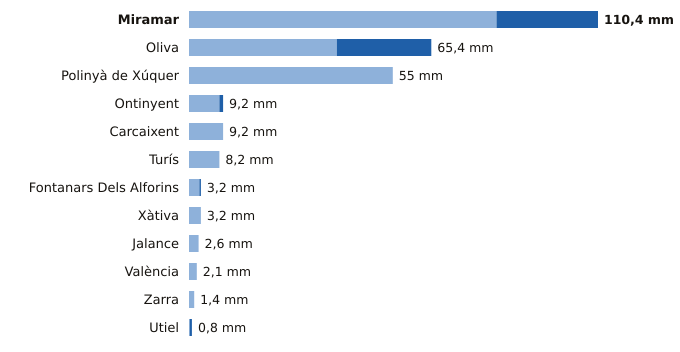

The table this chart was drawn from, first rows:
estacion, provincia, indicativo, mm_6_dias_anteriores, mm_hoy, mm_7_dias, horas_de_hoy
Miramar, Valencia, 8058Y, 83.0, 27.4, 110.4, 11
Oliva, Valencia, 8058X, 39.9, 25.5, 65.4, 11
Polinyà de Xúquer, Valencia, 8325X, 55.0, 0.0, 55.0, 11
Ontinyent, Valencia, 8283X, 8.2, 1.0, 9.2, 8
Carcaixent, Valencia, 8300X, 9.2, 0.0, 9.2, 10
Turís, Valencia, 8337X, 8.2, 0.0, 8.2, 8
Fontanars Dels Alforins, Valencia, 8005X, 2.8, 0.4, 3.2, 11
Xàtiva, Valencia, 8293X, 3.2, 0.0, 3.2, 11
Jalance, Valencia, 8193E, 2.6, 0.0, 2.6, 9
València, Valencia, 8416, 2.1, 0.0, 2.1, 11
Zarra, Valencia, 8203O, 1.4, 0.0, 1.4, 11
Utiel, Valencia, 8309X, 0.2, 0.6, 0.8, 11
